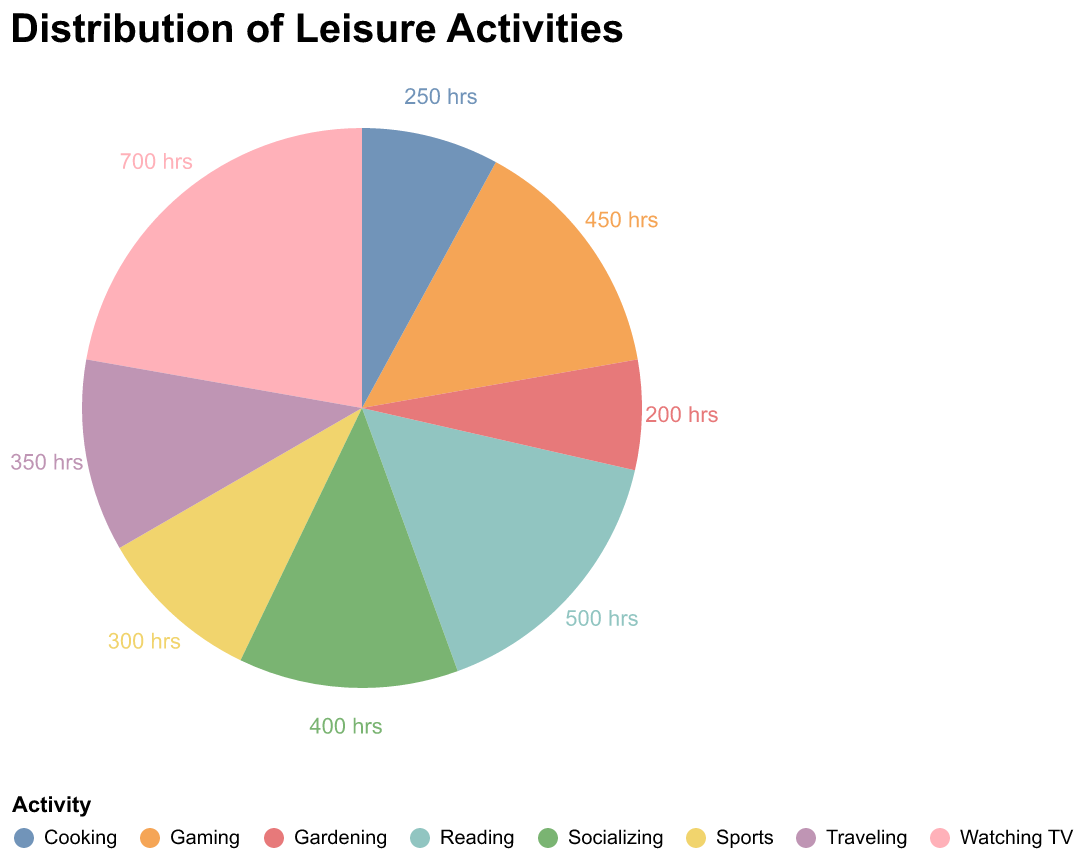

Source data for this figure (header and first rows):
Activity, Hours
Reading, 500
Watching TV, 700
Sports, 300
Gaming, 450
Cooking, 250
Gardening, 200
Traveling, 350
Socializing, 400
